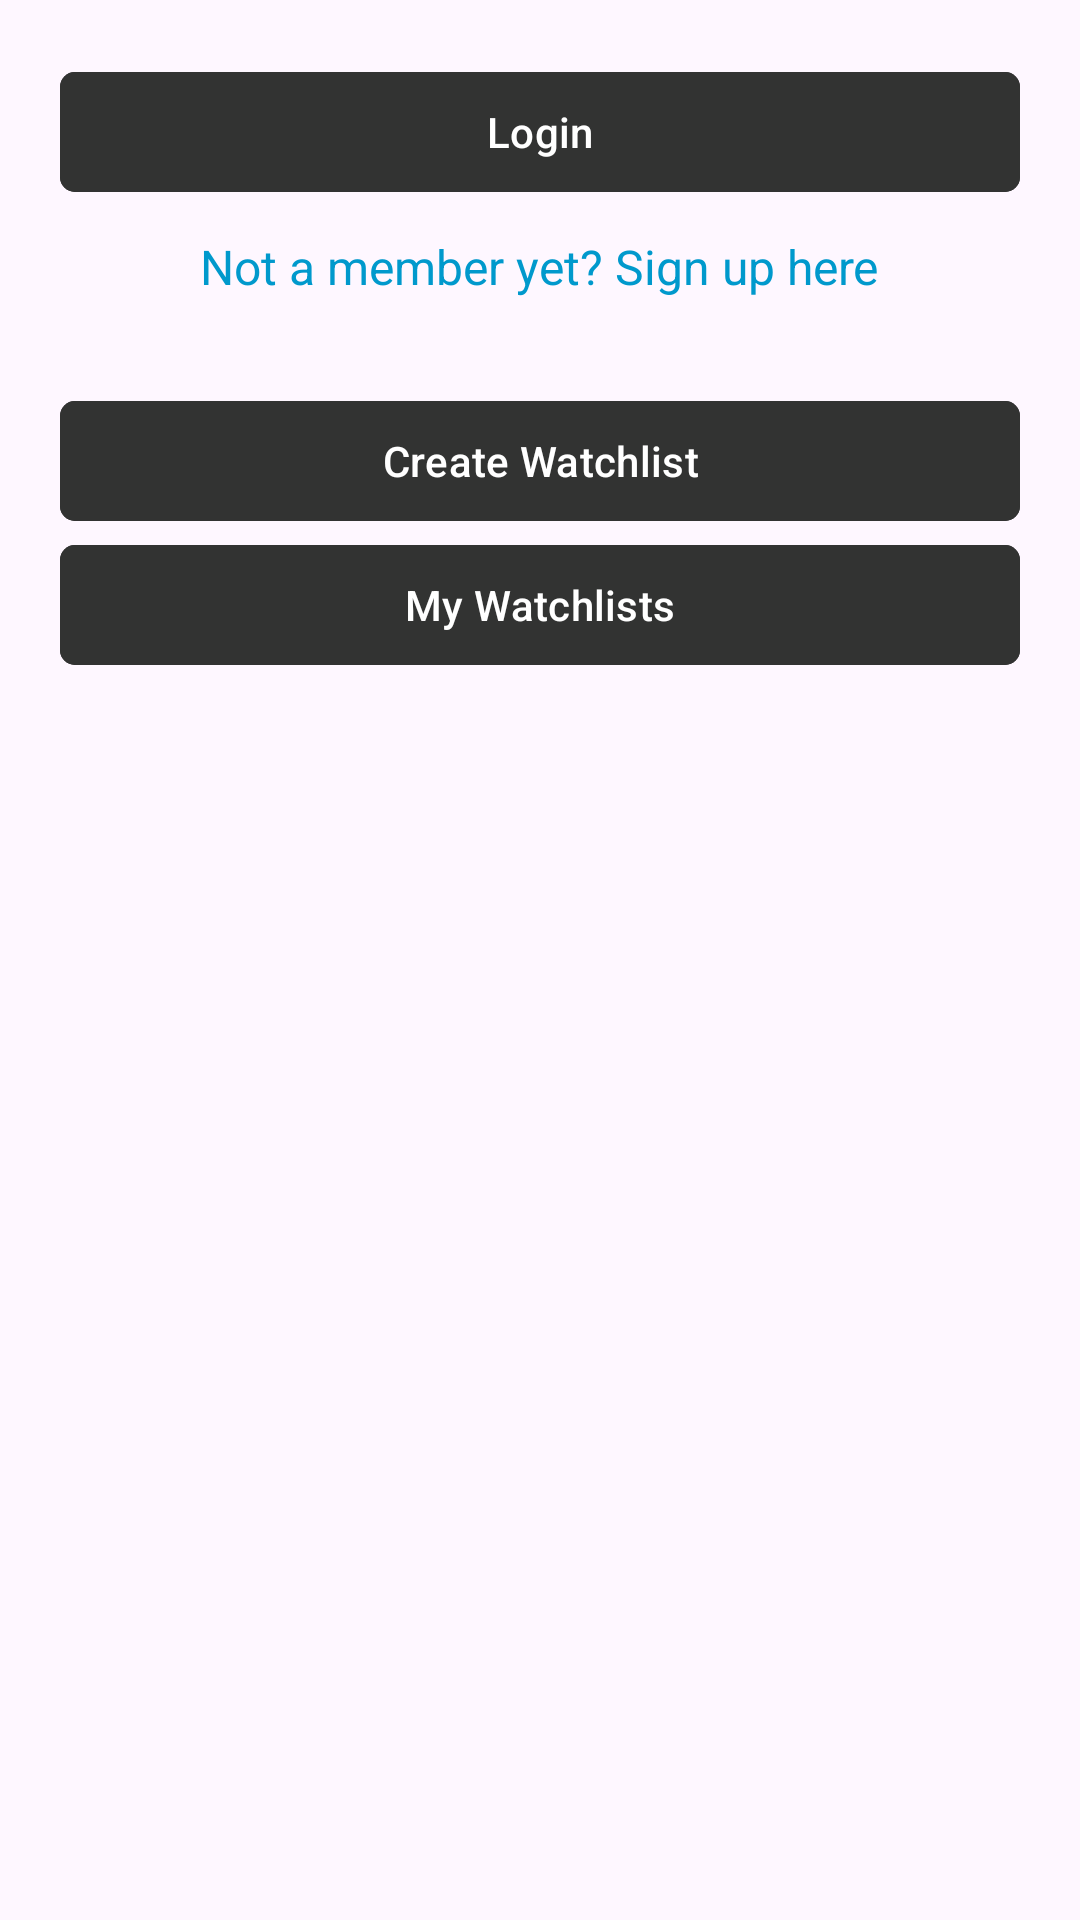

Reconstruct the res/layout file that produces this screen, plus the resources it refers to.
<!-- AndroidManifest.xml: activity theme Theme.MovieBrowsingCatalogue -->
<!-- res/layout/fragment_profile.xml -->
<LinearLayout xmlns:android="http://schemas.android.com/apk/res/android"
    android:layout_width="match_parent"
    android:layout_height="match_parent"
    xmlns:app="http://schemas.android.com/apk/res-auto"
    android:orientation="vertical"
    android:padding="20dp">

    <TextView
        android:id="@+id/usernameTextView"
        android:layout_width="wrap_content"
        android:layout_height="wrap_content"
        android:text="Username"
        android:textSize="18sp"
        android:visibility="gone"/>

    <TextView
        android:id="@+id/emailTextView"
        android:layout_width="wrap_content"
        android:layout_height="wrap_content"
        android:text="Email"
        android:textSize="18sp"
        android:visibility="gone"/>

    <com.google.android.material.button.MaterialButton
        android:id="@+id/loginButton"
        android:layout_width="match_parent"
        android:layout_height="wrap_content"
        android:backgroundTint="@color/bars"
        android:textColor="@android:color/white"
        app:cornerRadius="5dp"
        android:text="Login"/>

    <TextView
        android:id="@+id/signUpTextView"
        android:layout_width="wrap_content"
        android:layout_height="wrap_content"
        android:text="Not a member yet? Sign up here"
        android:textColor="@android:color/holo_blue_dark"
        android:clickable="true"
        android:textSize="16sp"
        android:layout_marginTop="10dp"
        android:layout_gravity="center"/>

    <com.google.android.material.button.MaterialButton
        android:id="@+id/editProfileButton"
        android:layout_width="match_parent"
        android:layout_height="wrap_content"
        android:backgroundTint="@color/bars"
        android:textColor="@android:color/white"
        app:cornerRadius="5dp"
        android:text="Edit Profile"
        android:visibility="gone"/>

    <com.google.android.material.button.MaterialButton
        android:id="@+id/logoutButton"
        android:layout_width="match_parent"
        android:layout_height="wrap_content"
        android:backgroundTint="@color/bars"
        android:textColor="@android:color/white"
        app:cornerRadius="5dp"
        android:text="Logout"
        android:visibility="gone"/>

    <Space
        android:layout_width="match_parent"
        android:layout_height="30dp"
        android:rotationX="0"
        android:scaleX="20" />

    <com.google.android.material.button.MaterialButton
        android:id="@+id/createWatchlistButton"
        android:layout_width="match_parent"
        android:layout_height="wrap_content"
        android:backgroundTint="@color/bars"
        android:textColor="@android:color/white"
        app:cornerRadius="5dp"
        android:text="Create Watchlist"
        android:visibility="visible" />

    <com.google.android.material.button.MaterialButton
        android:id="@+id/myWatchlistsButton"
        android:layout_width="match_parent"
        android:layout_height="wrap_content"
        android:backgroundTint="@color/bars"
        android:textColor="@android:color/white"
        app:cornerRadius="5dp"
        android:text="My Watchlists"
        android:visibility="visible" />

</LinearLayout>
<!-- resources referenced by this layout -->
<resources>
  <color name="bars">#323332</color>
  <style name="Theme.MovieBrowsingCatalogue" parent="Base.Theme.MovieBrowsingCatalogue" />
  <style name="Base.Theme.MovieBrowsingCatalogue" parent="Theme.Material3.DayNight.NoActionBar">
          
          
      </style>
</resources>
